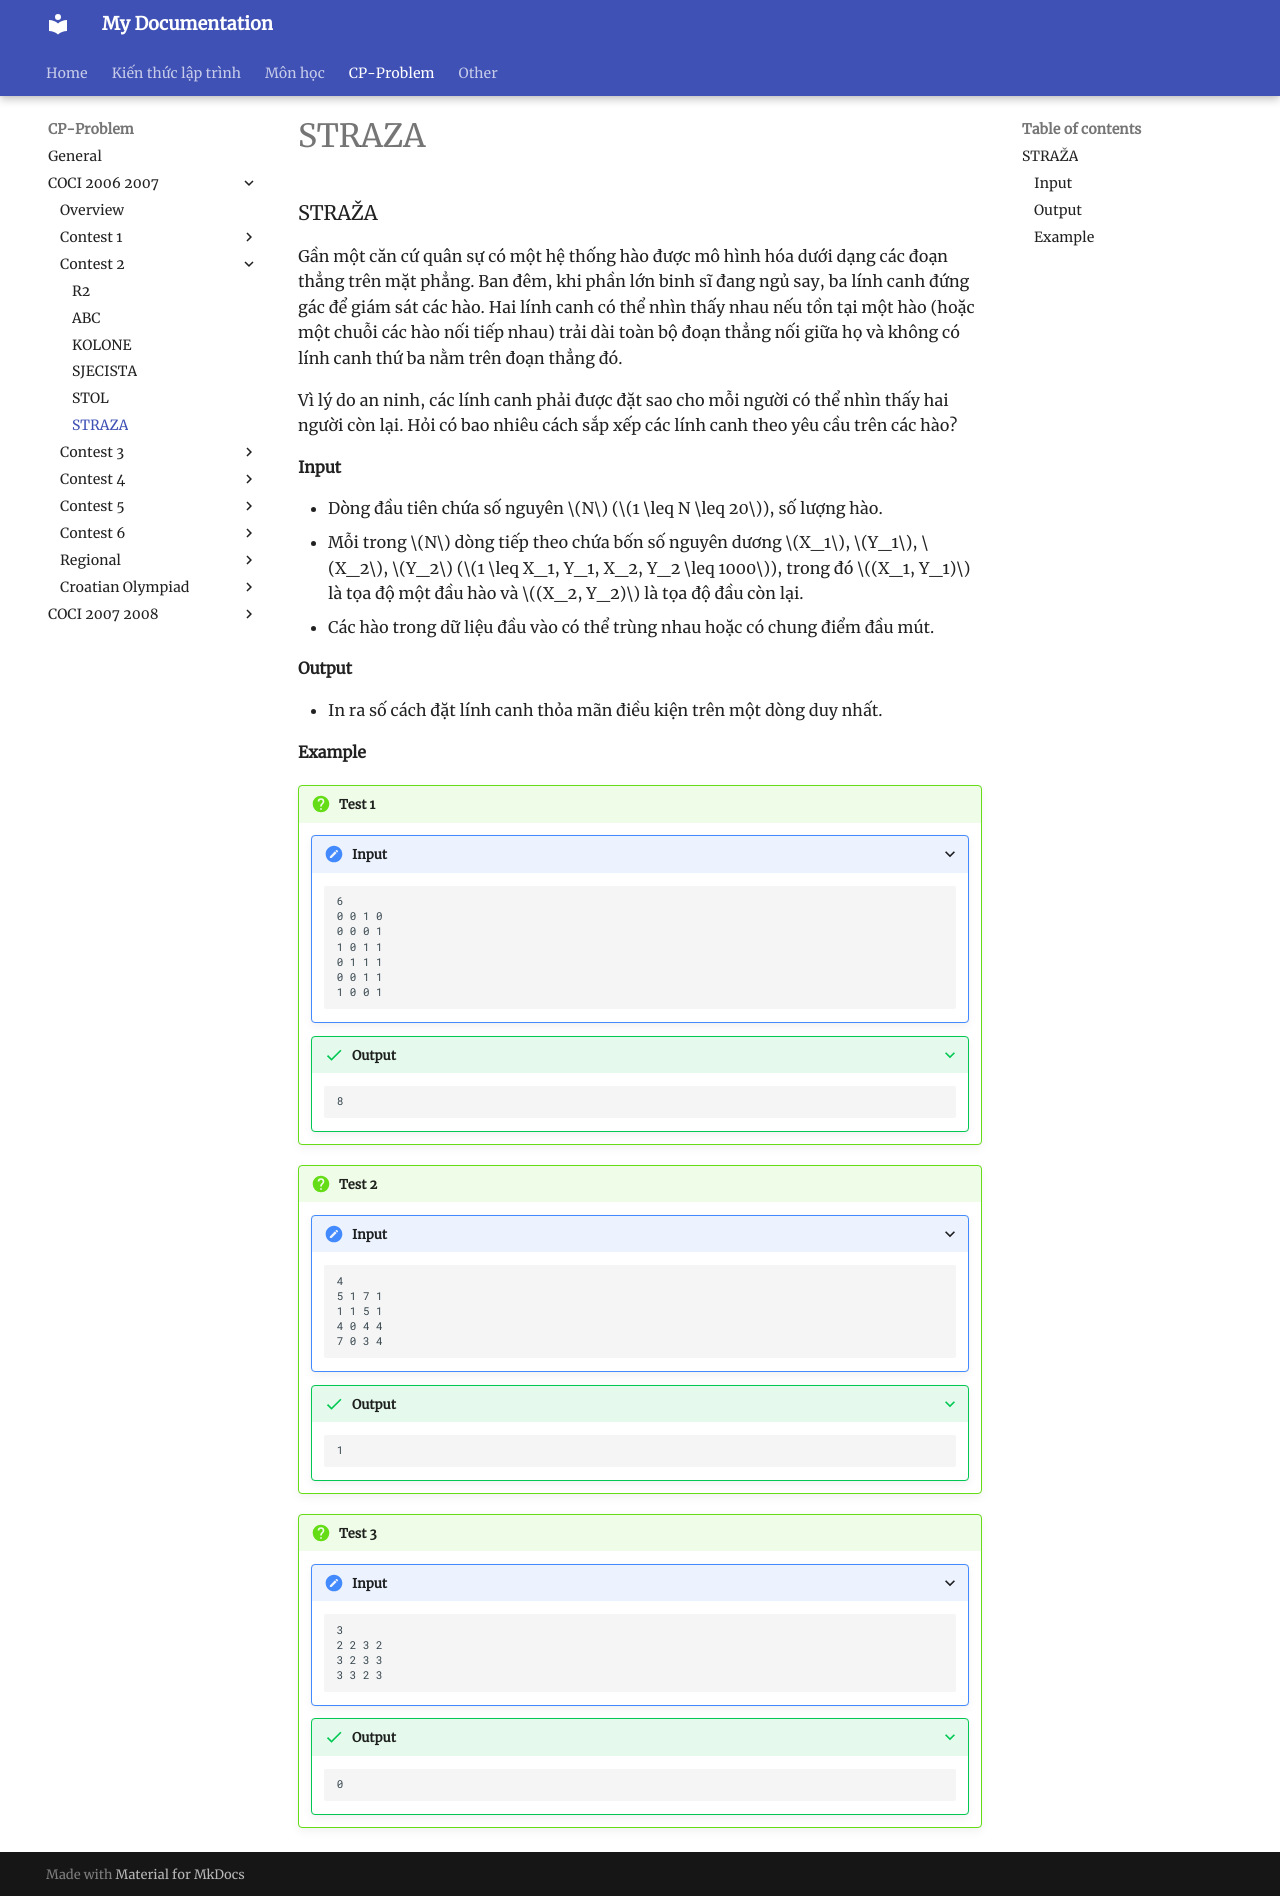

repository: HiGiangcoder/CodeDiary · page: Problem/coci0607/Contest2/P6_STRAZA/index.html · generator: mkdocs

### STRAŽA

Gần một căn cứ quân sự có một hệ thống hào được mô hình hóa dưới dạng các đoạn thẳng trên mặt phẳng. Ban đêm, khi phần lớn binh sĩ đang ngủ say, ba lính canh đứng gác để giám sát các hào. Hai lính canh có thể nhìn thấy nhau nếu tồn tại một hào (hoặc một chuỗi các hào nối tiếp nhau) trải dài toàn bộ đoạn thẳng nối giữa họ và không có lính canh thứ ba nằm trên đoạn thẳng đó. 

Vì lý do an ninh, các lính canh phải được đặt sao cho mỗi người có thể nhìn thấy hai người còn lại. Hỏi có bao nhiêu cách sắp xếp các lính canh theo yêu cầu trên các hào?

#### Input
- Dòng đầu tiên chứa số nguyên $N$ ($1 \leq N \leq 20$), số lượng hào.
- Mỗi trong $N$ dòng tiếp theo chứa bốn số nguyên dương $X_1$, $Y_1$, $X_2$, $Y_2$ ($1 \leq X_1, Y_1, X_2, Y_2 \leq 1000$), trong đó $(X_1, Y_1)$ là tọa độ một đầu hào và $(X_2, Y_2)$ là tọa độ đầu còn lại.
- Các hào trong dữ liệu đầu vào có thể trùng nhau hoặc có chung điểm đầu mút.

#### Output
- In ra số cách đặt lính canh thỏa mãn điều kiện trên một dòng duy nhất.

#### Example

!!! question "Test 1"
    ???+ "Input"
        ```sample
        6
        0 0 1 0  
        0 0 0 1 
        1 0 1 1 
        0 1 1 1 
        0 0 1 1 
        1 0 0 1 
        ```
    ???+ success "Output"
        ```sample
        8
        ```

!!! question "Test 2"
    ???+ "Input"
        ```sample
        4
        5 1 7 1 
        1 1 5 1 
        4 0 4 4 
        7 0 3 4 
        ```
    ???+ success "Output"
        ```sample
        1
        ```

!!! question "Test 3"
    ???+ "Input"
        ```sample
        3
        2 2 3 2 
        3 2 3 3 
        3 3 2 3 
        ```
    ???+ success "Output"
        ```sample
        0
        ```
